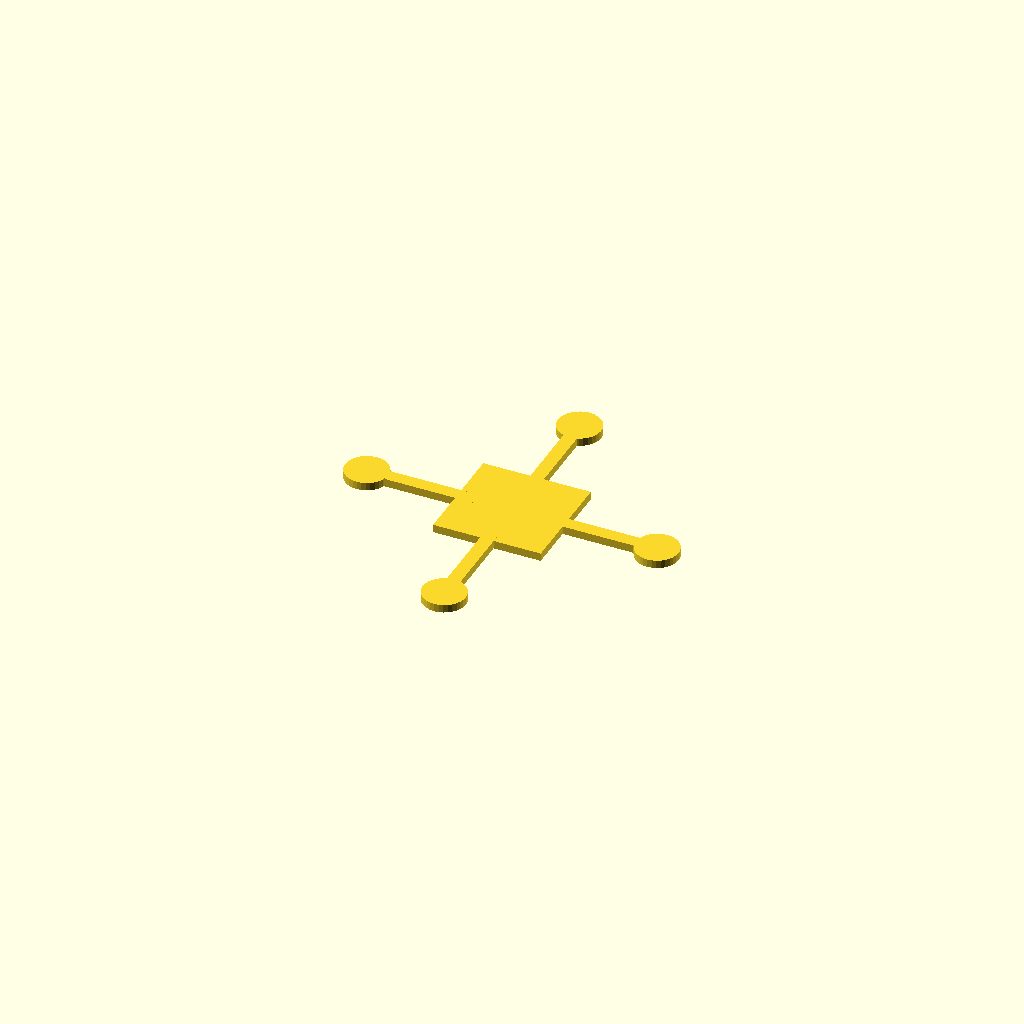
Cell 1 — every parameter at its default value.
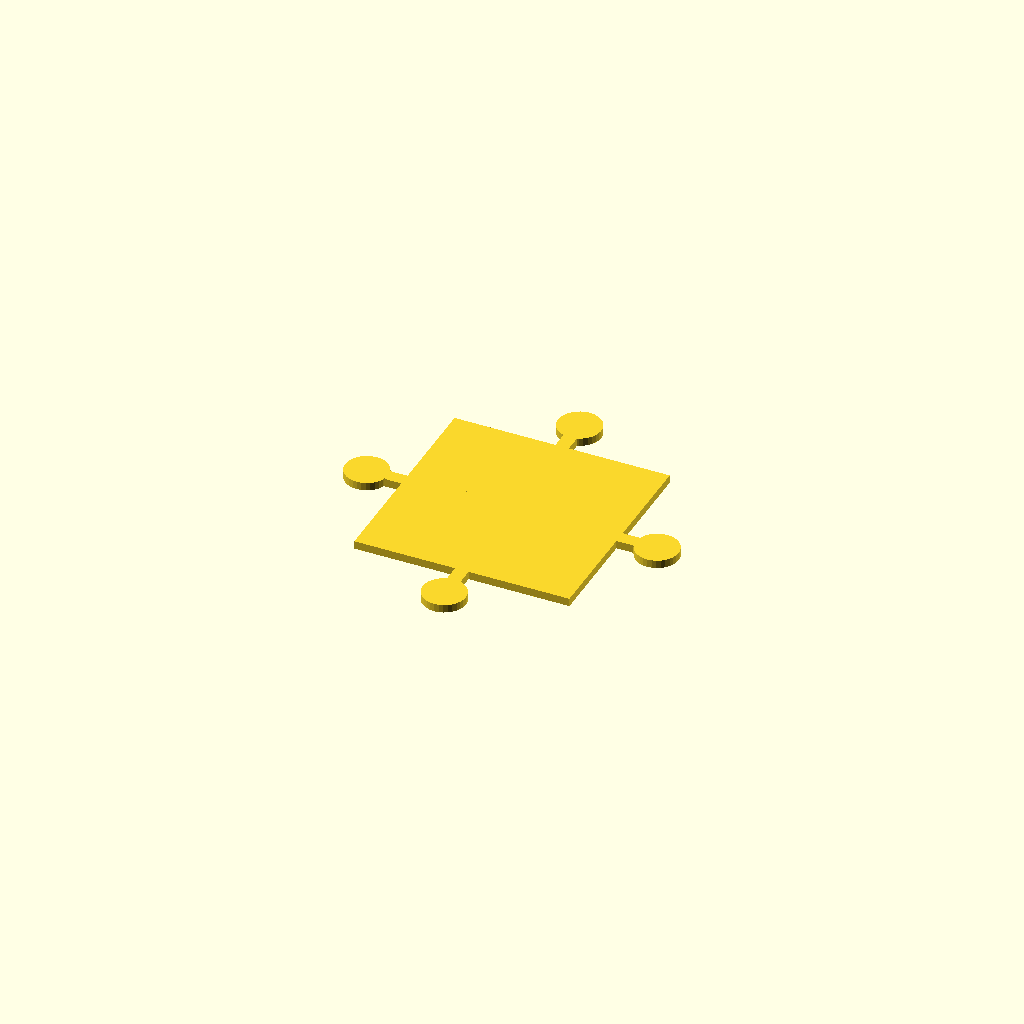
Cell 2 — hub set to 160, the other parameters unchanged.
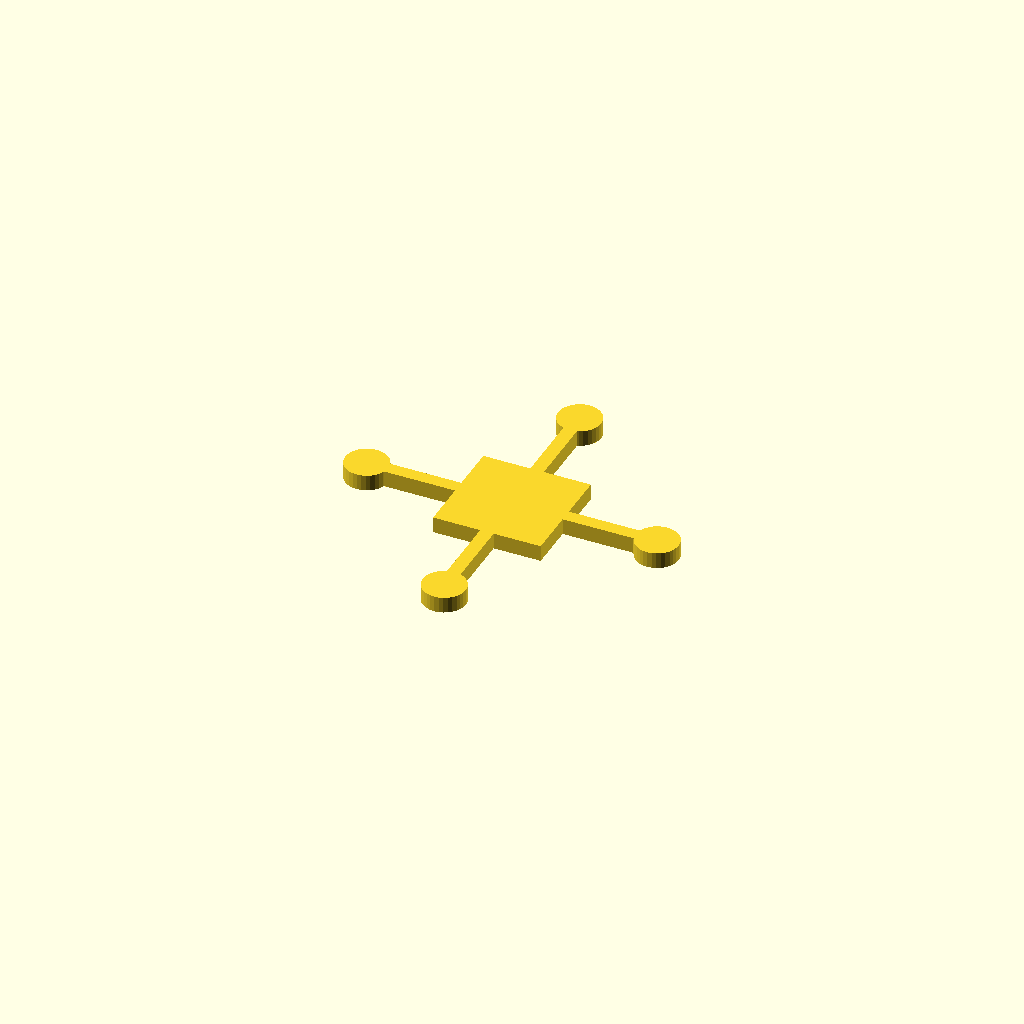
Cell 3: plate_t = 12 (everything else at default).
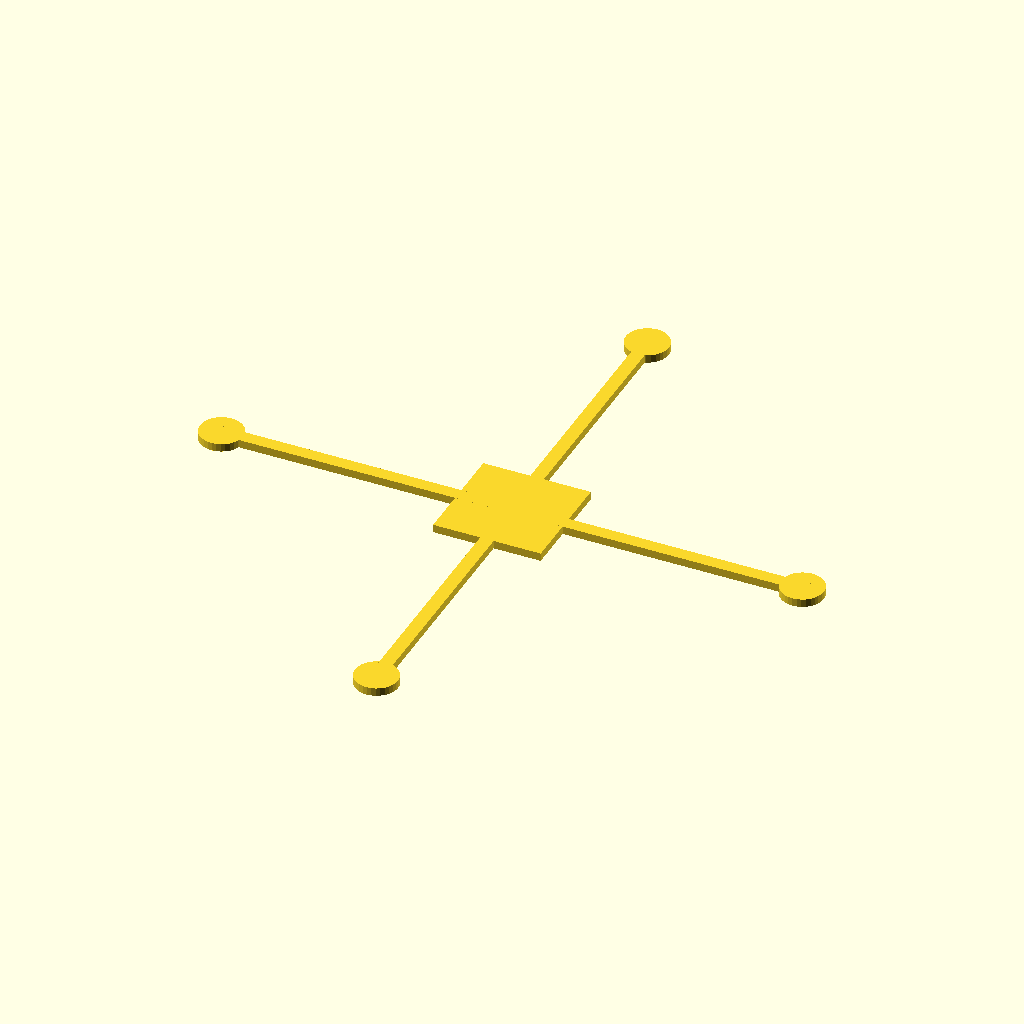
Cell 4: arm_len = 216 (everything else at default).
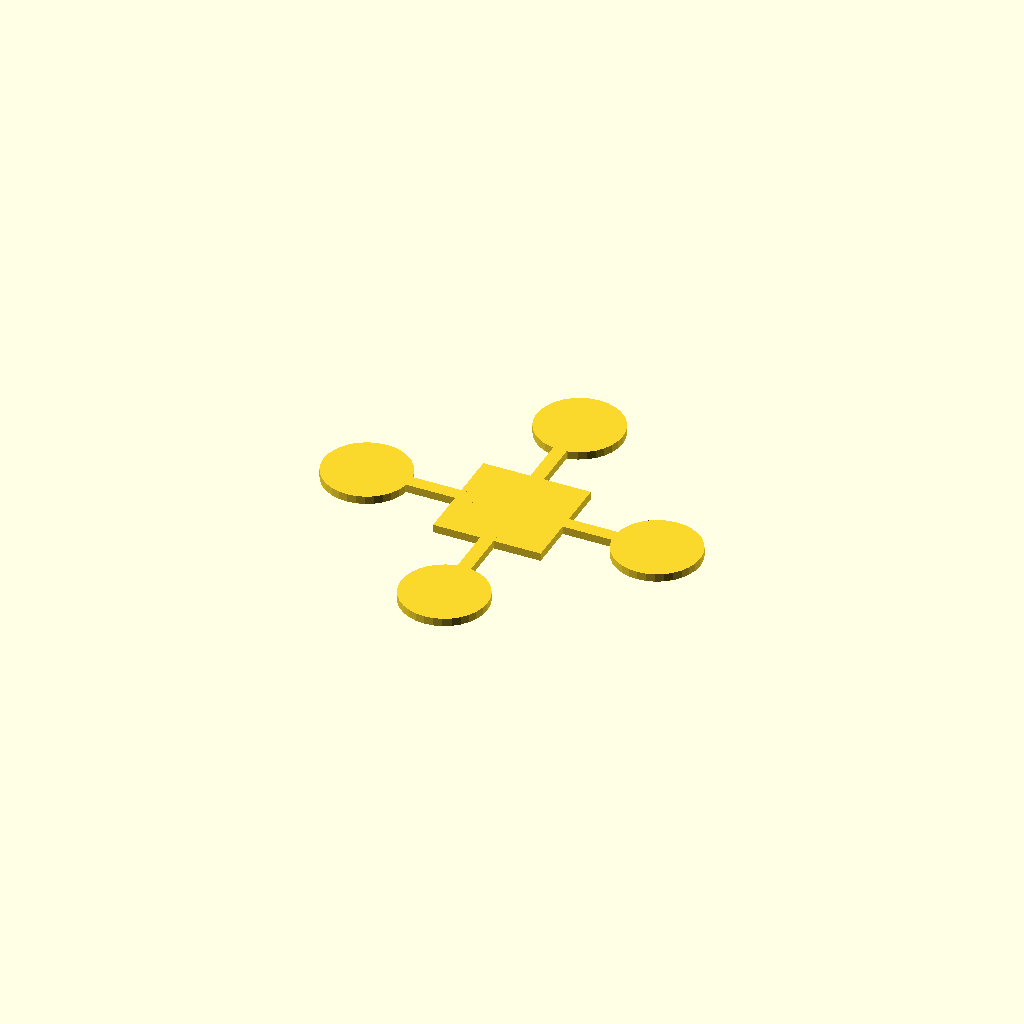
Cell 5 — pad_d set to 64, the other parameters unchanged.
All cells are drawn from one camera (rotation 55°, 0°, 25°, orthographic, colour scheme Cornfield), so only the parameter changes between them.
OpenSCAD source file optional_data/data/gen2/quadframes/part_0031.scad:
$fn = 32;

// ----------------------------------------------------------------------
// Quadcopter frame: 248 mm across the motor pads, arms 108 mm
// ----------------------------------------------------------------------

// --- parameters (mm) ---
hub = 80;                 // central plate size
plate_t = 6;              // plate thickness
arm_len = 108;            // hub centre to motor pad centre
bar_w = 10;               // arm width
pad_d = 32;               // motor pad diameter

module arm_bar() {
  /* flat bar: hull of a stub inside the hub and a box at the pad */
  hull() {
    translate([hub / 4, 0, plate_t / 2]) cube([bar_w, bar_w, plate_t], center = true);
    translate([arm_len, 0, plate_t / 2]) cube([bar_w, bar_w, plate_t], center = true);
  }
}

module pad() {
  translate([arm_len, 0, 0]) cylinder(h = plate_t, d = pad_d);
}

module frame() {
  translate([-hub / 2, -hub / 2, 0]) cube([hub, hub, plate_t]);
  rotate([0, 0, 0]) arm_bar();
  rotate([0, 0, 0]) pad();
  rotate([0, 0, 90]) arm_bar();
  rotate([0, 0, 90]) pad();
  rotate([0, 0, 180]) arm_bar();
  rotate([0, 0, 180]) pad();
  rotate([0, 0, 270]) arm_bar();
  rotate([0, 0, 270]) pad();
}

difference() {
  frame();
}
Customizer parameters (derived from the source; name, type, default, range or options):
hub: number, default 80
plate_t: number, default 6
arm_len: number, default 108
bar_w: number, default 10
pad_d: number, default 32
